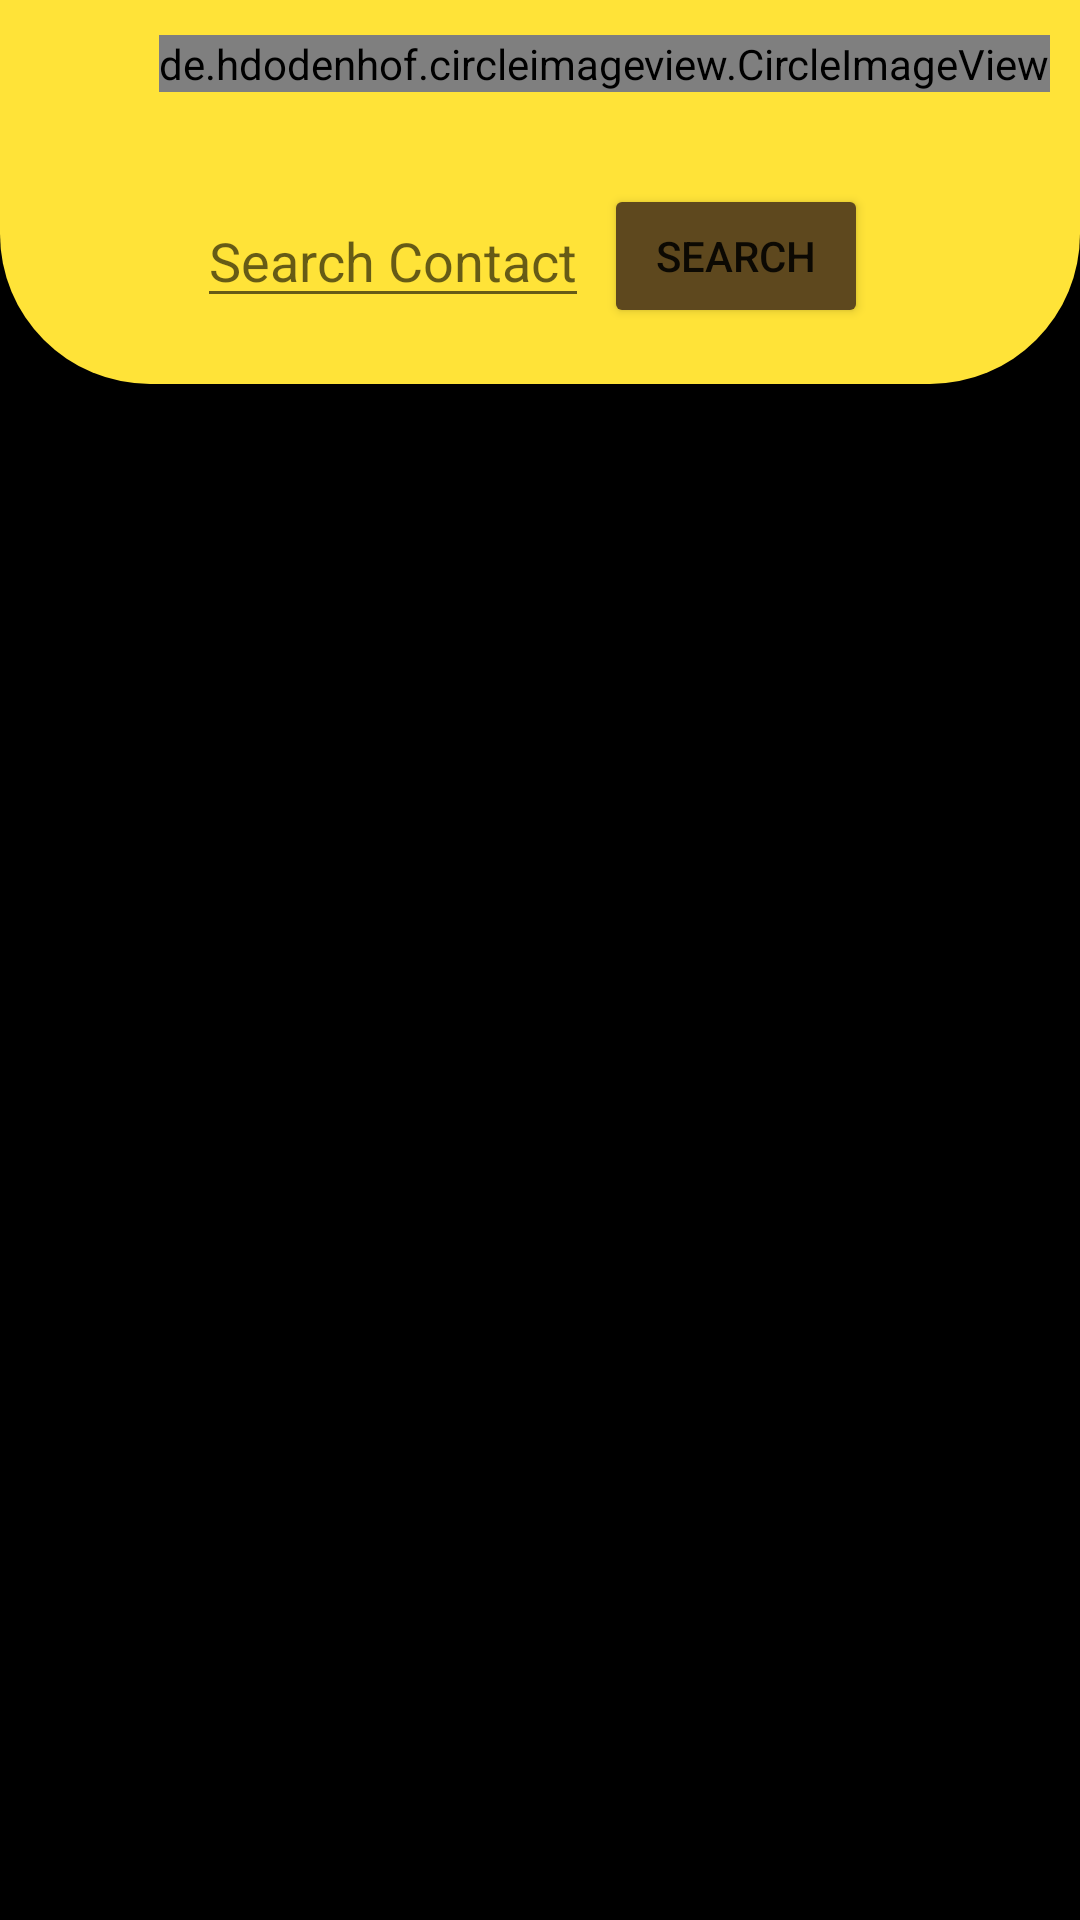

The Android layout XML behind this screen, and the referenced resources:
<!-- AndroidManifest.xml: application theme Theme.I190500_i190594 -->
<!-- res/layout/activity_contacts.xml -->
<?xml version="1.0" encoding="utf-8"?>
<androidx.drawerlayout.widget.DrawerLayout xmlns:android="http://schemas.android.com/apk/res/android"
    xmlns:app="http://schemas.android.com/apk/res-auto"
    xmlns:tools="http://schemas.android.com/tools"
    android:layout_width="match_parent"
    android:layout_height="match_parent"
    android:id="@+id/drwr"
    tools:context=".Contacts_Activity"
    >


    <LinearLayout
        android:layout_width="match_parent"
        android:layout_height="match_parent"
        android:background="@color/black"

        android:weightSum="5"
        android:orientation="vertical">
    <LinearLayout
        android:layout_weight="1"
        android:weightSum="3"
        android:layout_width="match_parent"
        android:layout_height="0dp"
        android:background="@drawable/rounded_square"
        android:orientation="vertical"
        >

        <LinearLayout
            android:layout_weight="1"
            android:layout_width="match_parent"
            android:layout_height="0dp">
            <RelativeLayout
                android:layout_width="match_parent"
                android:layout_height="match_parent">
                <TextView
                    android:layout_width="wrap_content"
                    android:layout_height="wrap_content"
                    android:text="MESSAGES"
                    android:layout_gravity="bottom"
                    android:layout_centerInParent="true"
                    android:textSize="20sp"
                    android:textColor="#ffff"
                    />
                <de.hdodenhof.circleimageview.CircleImageView
                    android:id="@+id/profielpicture"
                    android:layout_width="wrap_content"
                    android:layout_height="wrap_content"
                    android:background="@drawable/user_profile_icon"
                    android:layout_alignParentRight="true"
                    android:layout_centerVertical="true"
                    android:layout_marginRight="10sp"
                    />
            </RelativeLayout>
        </LinearLayout>
        <LinearLayout
            android:layout_weight="2"
            android:layout_width="match_parent"
            android:layout_height="0dp"
            android:orientation="horizontal"
            android:gravity="center"
            android:focusableInTouchMode="true"
            >
          <EditText
              android:layout_width="wrap_content"
              android:layout_height="wrap_content"
              android:hint="Search Contact"
              android:textColor="@color/black"


              android:id="@+id/search"/>

            <androidx.appcompat.widget.AppCompatButton
                android:id="@+id/searchButton"
                android:layout_width="wrap_content"
                android:layout_height="wrap_content"
                android:layout_alignParentRight="true"
                android:text="Search"
                android:layout_margin="5dp"
                android:backgroundTint="@color/brown"
                android:gravity="center"
                />



        </LinearLayout>
    </LinearLayout>



    <LinearLayout

        android:layout_width="match_parent"
        android:layout_height="wrap_content"
        android:orientation="horizontal"
        android:visibility="gone"
        android:id="@+id/lluser"
        >

        <de.hdodenhof.circleimageview.CircleImageView

            android:layout_width="50dp"
            android:layout_height="50dp"
            android:id="@+id/dpImg3"/>

        <View
            android:layout_width="1dp"
            android:layout_height="match_parent"

            android:background="#000"
            />


        <TextView
            android:paddingLeft="10dp"
            android:layout_margin="10dp"
            android:layout_width="wrap_content"
            android:layout_height="wrap_content"
            android:textColor="@color/white"
            android:textSize="25sp"
            android:id="@+id/username3"/>

    </LinearLayout>






    <LinearLayout
        android:layout_weight="3"
        android:layout_width="match_parent"

        android:layout_height="0dp">
        <androidx.recyclerview.widget.RecyclerView
            android:layout_width="match_parent"
            android:layout_height="match_parent"
            android:id="@+id/msgs_list_RV"
            >
        </androidx.recyclerview.widget.RecyclerView>

    </LinearLayout>

    <LinearLayout
        android:layout_weight="1"

        android:layout_width="match_parent"
        android:layout_height="0dp">

    </LinearLayout>


</LinearLayout>

<LinearLayout
android:layout_width="match_parent"
android:layout_height="match_parent"
android:layout_gravity="start">
<include
    layout="@layout/profile"/>
</LinearLayout>
</androidx.drawerlayout.widget.DrawerLayout>
<!-- res/layout/profile.xml (included above) -->
<?xml version="1.0" encoding="utf-8"?>
<LinearLayout xmlns:android="http://schemas.android.com/apk/res/android"
    android:layout_width="match_parent"
    android:layout_height="match_parent"
    android:background="@color/brown"
    android:weightSum="3"
    android:orientation="vertical"
    >

    <LinearLayout
        android:layout_weight="1.5"
        android:layout_width="match_parent"
        android:layout_height="0dp"
        android:orientation="vertical"
        android:gravity="center"
        >
        <LinearLayout
            android:layout_width="match_parent"
            android:layout_height="wrap_content"
            android:gravity="center"
            >
            <de.hdodenhof.circleimageview.CircleImageView
                android:id="@+id/profile_dp"
                android:layout_width="200dp"
                android:layout_height="200dp"
                android:background="@drawable/circle_profile"/>
        </LinearLayout>
        <LinearLayout
            android:layout_marginTop="20dp"
            android:gravity="center_vertical|center_horizontal"
            android:layout_width="match_parent"
            android:layout_height="wrap_content">
        <TextView
            android:id="@+id/user_name4"
            android:layout_width="wrap_content"
            android:layout_height="wrap_content"
            android:hint="User Name"
            android:textColorHint="@color/corn"
            android:textColor="@color/corn"
            android:textSize="15dp"/>
        </LinearLayout>
    </LinearLayout>
    <LinearLayout
        android:layout_weight="1"
        android:layout_width="match_parent"
        android:layout_height="0dp"
        android:orientation="vertical"
        android:gravity="center"
        >
        <TextView
            android:id="@+id/password4"
            android:layout_width="match_parent"
            android:layout_height="wrap_content"
            android:text="Password"
            android:textSize="20dp"
            android:textColor="@color/corn"
            android:layout_marginLeft="20dp"
            android:layout_marginVertical="20dp"
            />
        <TextView
            android:id="@+id/phone4"
            android:layout_width="match_parent"
            android:layout_height="wrap_content"
            android:text="Phone Number"
            android:textSize="20dp"
            android:textColor="@color/corn"
            android:layout_marginLeft="20dp"
            android:layout_marginVertical="20dp"
            />
    </LinearLayout>
    <LinearLayout
        android:layout_weight="0.5"
        android:layout_width="match_parent"
        android:layout_height="0dp"
        android:gravity="bottom"
        >
        <RelativeLayout
            android:layout_width="match_parent"
            android:layout_height="match_parent">
            <TextView
                android:id="@+id/log_out"
                android:layout_centerVertical="true"
                android:layout_width="wrap_content"
                android:layout_height="wrap_content"
                android:text="Log Out"
                android:textSize="20dp"
                android:textColor="@color/corn"
                android:layout_marginLeft="20dp"
                />
            <ImageView
                android:layout_marginLeft="30dp"
                android:layout_toRightOf="@+id/log_out"
                android:layout_centerVertical="true"
                android:layout_width="wrap_content"
                android:layout_height="wrap_content"
                android:src="@drawable/logout"
                android:onClick="Sign_Out"
                />

        </RelativeLayout>
    </LinearLayout>

</LinearLayout>
<!-- resources referenced by this layout -->
<resources>
  <color name="black">#FF000000</color>
  <color name="brown">#5e481e</color>
  <color name="corn">#FFE338</color>
  <color name="white">#FFFFFFFF</color>
  <!-- drawable circle_profile (drawable) -->
  <?xml version="1.0" encoding="utf-8"?>
  <shape
      xmlns:android="http://schemas.android.com/apk/res/android">
      <solid android:color="#7f5539"/>
      <size android:width="220dp" android:height="220dp"/>
      <corners android:radius="220dp"/>
  </shape>
  <!-- drawable logout: png bitmap (drawable, 570 bytes) -->
  <!-- drawable rounded_square (drawable) -->
  <?xml version="1.0" encoding="utf-8"?>
  <shape xmlns:android="http://schemas.android.com/apk/res/android"
      android:shape="rectangle"
      >
      <corners android:bottomLeftRadius="50sp"
          android:bottomRightRadius="50sp"/>
      <solid android:color="@color/corn"/>
  
  </shape>
  <!-- drawable user_profile_icon (drawable) -->
  <?xml version="1.0" encoding="utf-8"?>
  <shape xmlns:android="http://schemas.android.com/apk/res/android">
      <size android:height="50sp" android:width="50sp"/>
      <solid android:color="@color/brown"/>
      <corners android:radius="10sp"/>
  </shape>
  <style name="Theme.I190500_i190594" parent="Theme.MaterialComponents.DayNight.NoActionBar">
          
          <item name="colorPrimary">@color/purple_500</item>
          <item name="colorPrimaryVariant">@color/purple_700</item>
          <item name="colorOnPrimary">@color/white</item>
          
          <item name="colorSecondary">@color/teal_200</item>
          <item name="colorSecondaryVariant">@color/teal_700</item>
          <item name="colorOnSecondary">@color/black</item>
          
          <item name="android:statusBarColor">?attr/colorPrimaryVariant</item>
          
      </style>
  <color name="purple_500">#FF6200EE</color>
  <color name="purple_700">#FF3700B3</color>
  <color name="teal_200">#FF03DAC5</color>
  <color name="teal_700">#FF018786</color>
</resources>
